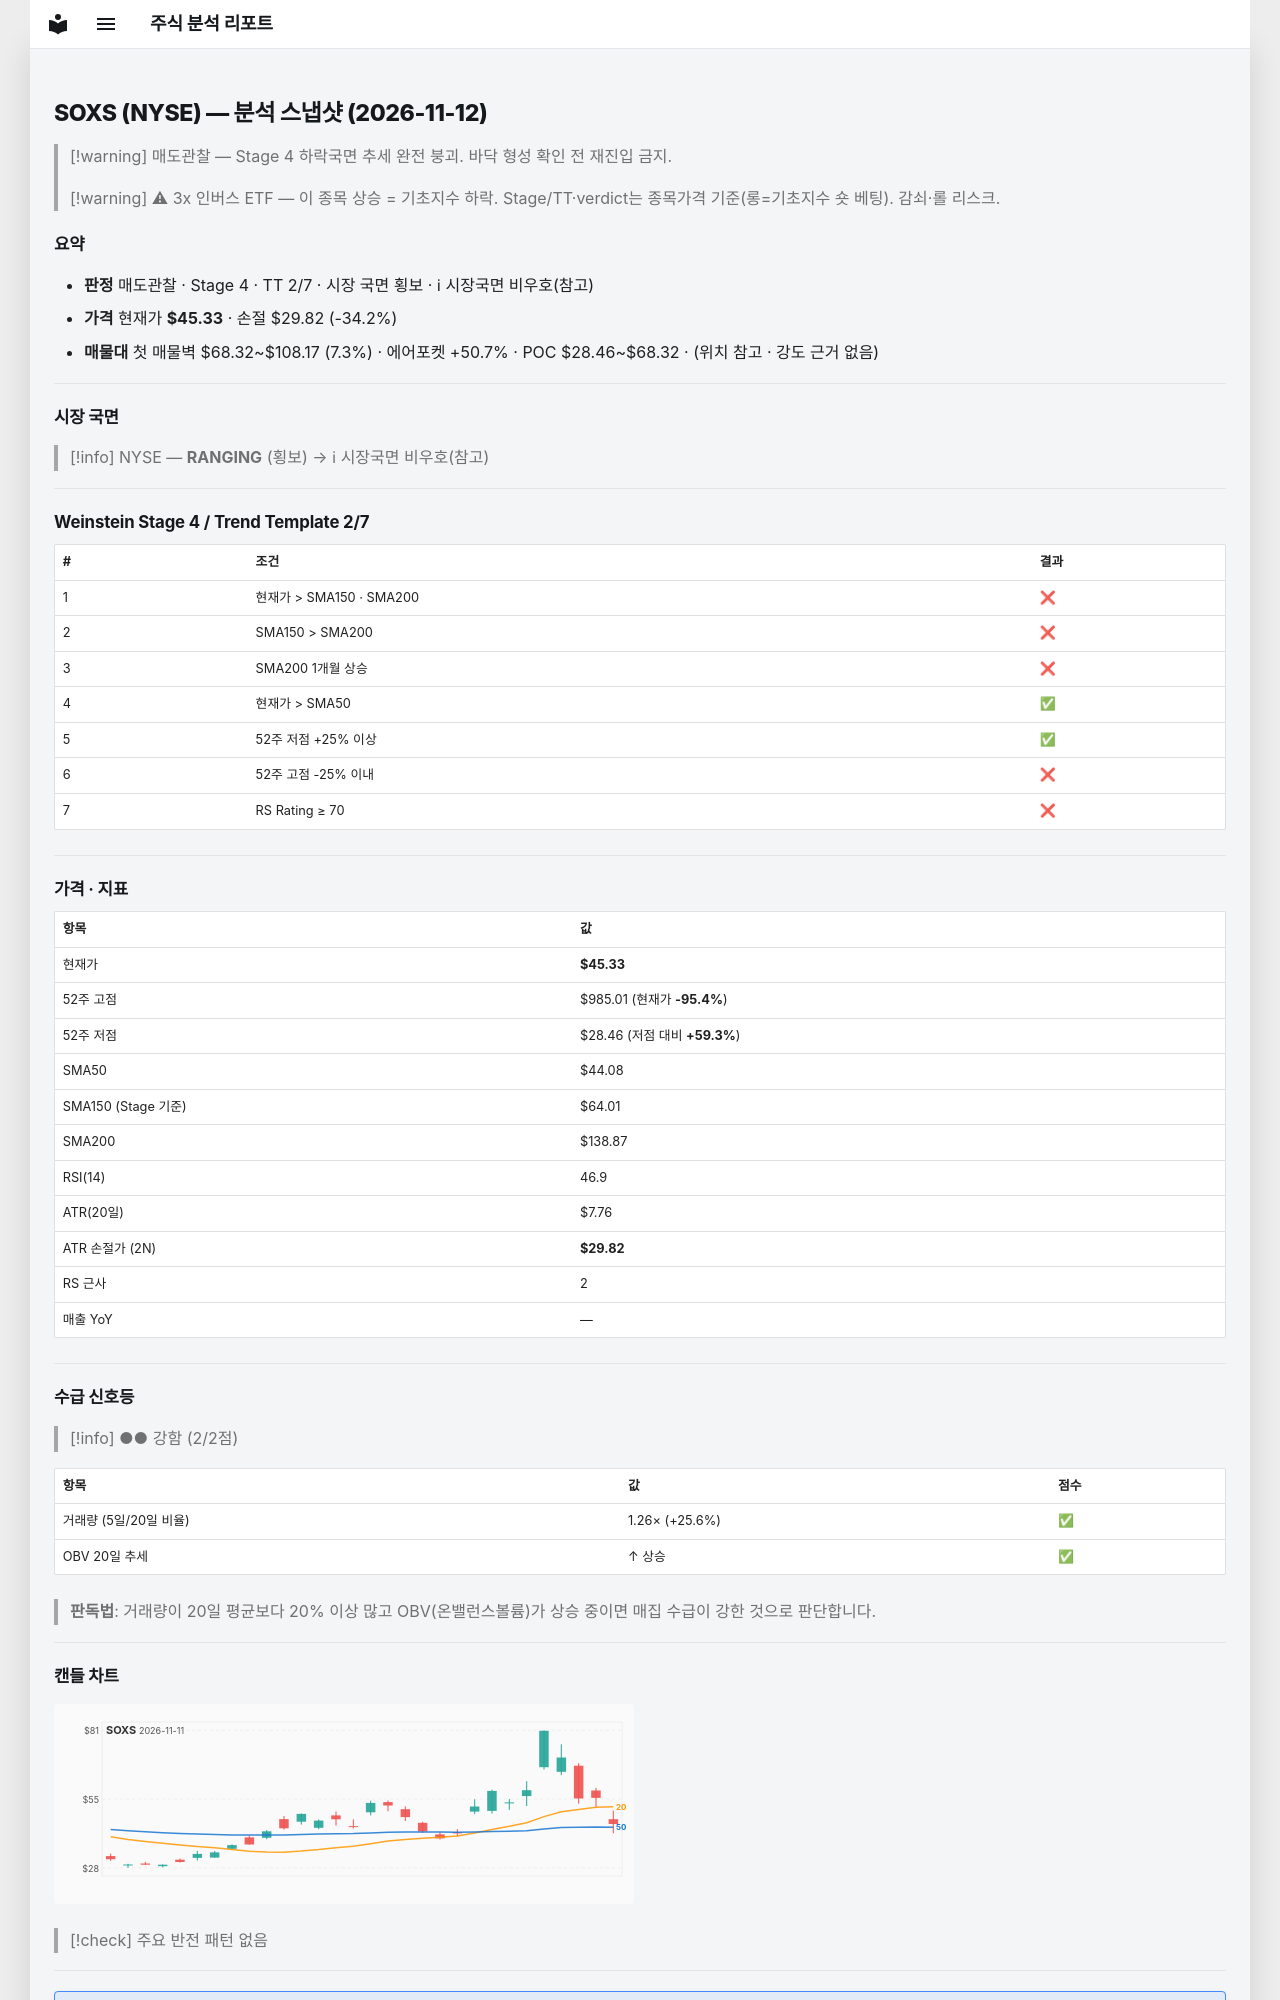

repository: soloandco/stock-reports · page: snapshots/SOXS-2026-11-12/index.html · generator: mkdocs

---
type: analysis-snapshot
title: SOXS 분석 스냅샷
ticker: SOXS
market: NYSE
created: 2026-11-12
updated: 2026-11-12
bar-date: 2026-11-11
verdict: 매도관찰
real-rr: 0.62
sma50-gap-pct: 2.8
weekly-position: 저항대아래
weekly-overhead-price: 55.00
weekly-overhead-pct: 21.3
stage: 4
trend-template-score: 2
tt-max: 7
ma-set: sma-50-150-200
price: 45.33000183105469
stop-price: 29.819957477947735
market-regime: RANGING
supply-demand-score: 2/2
supply-demand-label: 강함
status: tracking
tags:
  - stock-agent
  - watchlist
  - SOXS
  - analysis
related:
  - "[[analysis-template]]"
---

# SOXS (NYSE) — 분석 스냅샷 (2026-11-12)

> [!warning] 매도관찰 — Stage 4 하락국면
> 추세 완전 붕괴. 바닥 형성 확인 전 재진입 금지.

> [!warning] ⚠ 3x 인버스 ETF — 이 종목 상승 = 기초지수 하락. Stage/TT·verdict는 종목가격 기준(롱=기초지수 숏 베팅). 감쇠·롤 리스크.

## 요약

- **판정** 매도관찰 · Stage 4 · TT 2/7 · 시장 국면 횡보 · ℹ 시장국면 비우호(참고)
- **가격** 현재가 **$45.33** · 손절 $29.82 (-34.2%)
- **매물대** 첫 매물벽 $68.32~$108.17 (7.3%) · 에어포켓 +50.7% · POC $28.46~$68.32 · (위치 참고 · 강도 근거 없음)

---

## 시장 국면

> [!info] NYSE — **RANGING** (횡보) → ℹ 시장국면 비우호(참고)

---

## Weinstein Stage 4 / Trend Template 2/7

| # | 조건 | 결과 |
|---|------|------|
| 1 | 현재가 > SMA150 · SMA200 | ❌ |
| 2 | SMA150 > SMA200 | ❌ |
| 3 | SMA200 1개월 상승 | ❌ |
| 4 | 현재가 > SMA50 | ✅ |
| 5 | 52주 저점 +25% 이상 | ✅ |
| 6 | 52주 고점 -25% 이내 | ❌ |
| 7 | RS Rating ≥ 70 | ❌ |

---

## 가격 · 지표

| 항목 | 값 |
|------|---|
| 현재가 | **$45.33** |
| 52주 고점 | $985.01 (현재가 **-95.4%**) |
| 52주 저점 | $28.46 (저점 대비 **+59.3%**) |
| SMA50 | $44.08 |
| SMA150 (Stage 기준) | $64.01 |
| SMA200 | $138.87 |
| RSI(14) | 46.9 |
| ATR(20일) | $7.76 |
| ATR 손절가 (2N) | **$29.82** |
| RS 근사 | 2 |
| 매출 YoY | — |

---
## 수급 신호등

> [!info] ●● 강함 (2/2점)

| 항목 | 값 | 점수 |
|------|------|------|
| 거래량 (5일/20일 비율) | 1.26× (+25.6%) | ✅ |
| OBV 20일 추세 | ↑ 상승 | ✅ |

> **판독법**: 거래량이 20일 평균보다 20% 이상 많고 OBV(온밸런스볼륨)가 상승 중이면 매집 수급이 강한 것으로 판단합니다.

---
